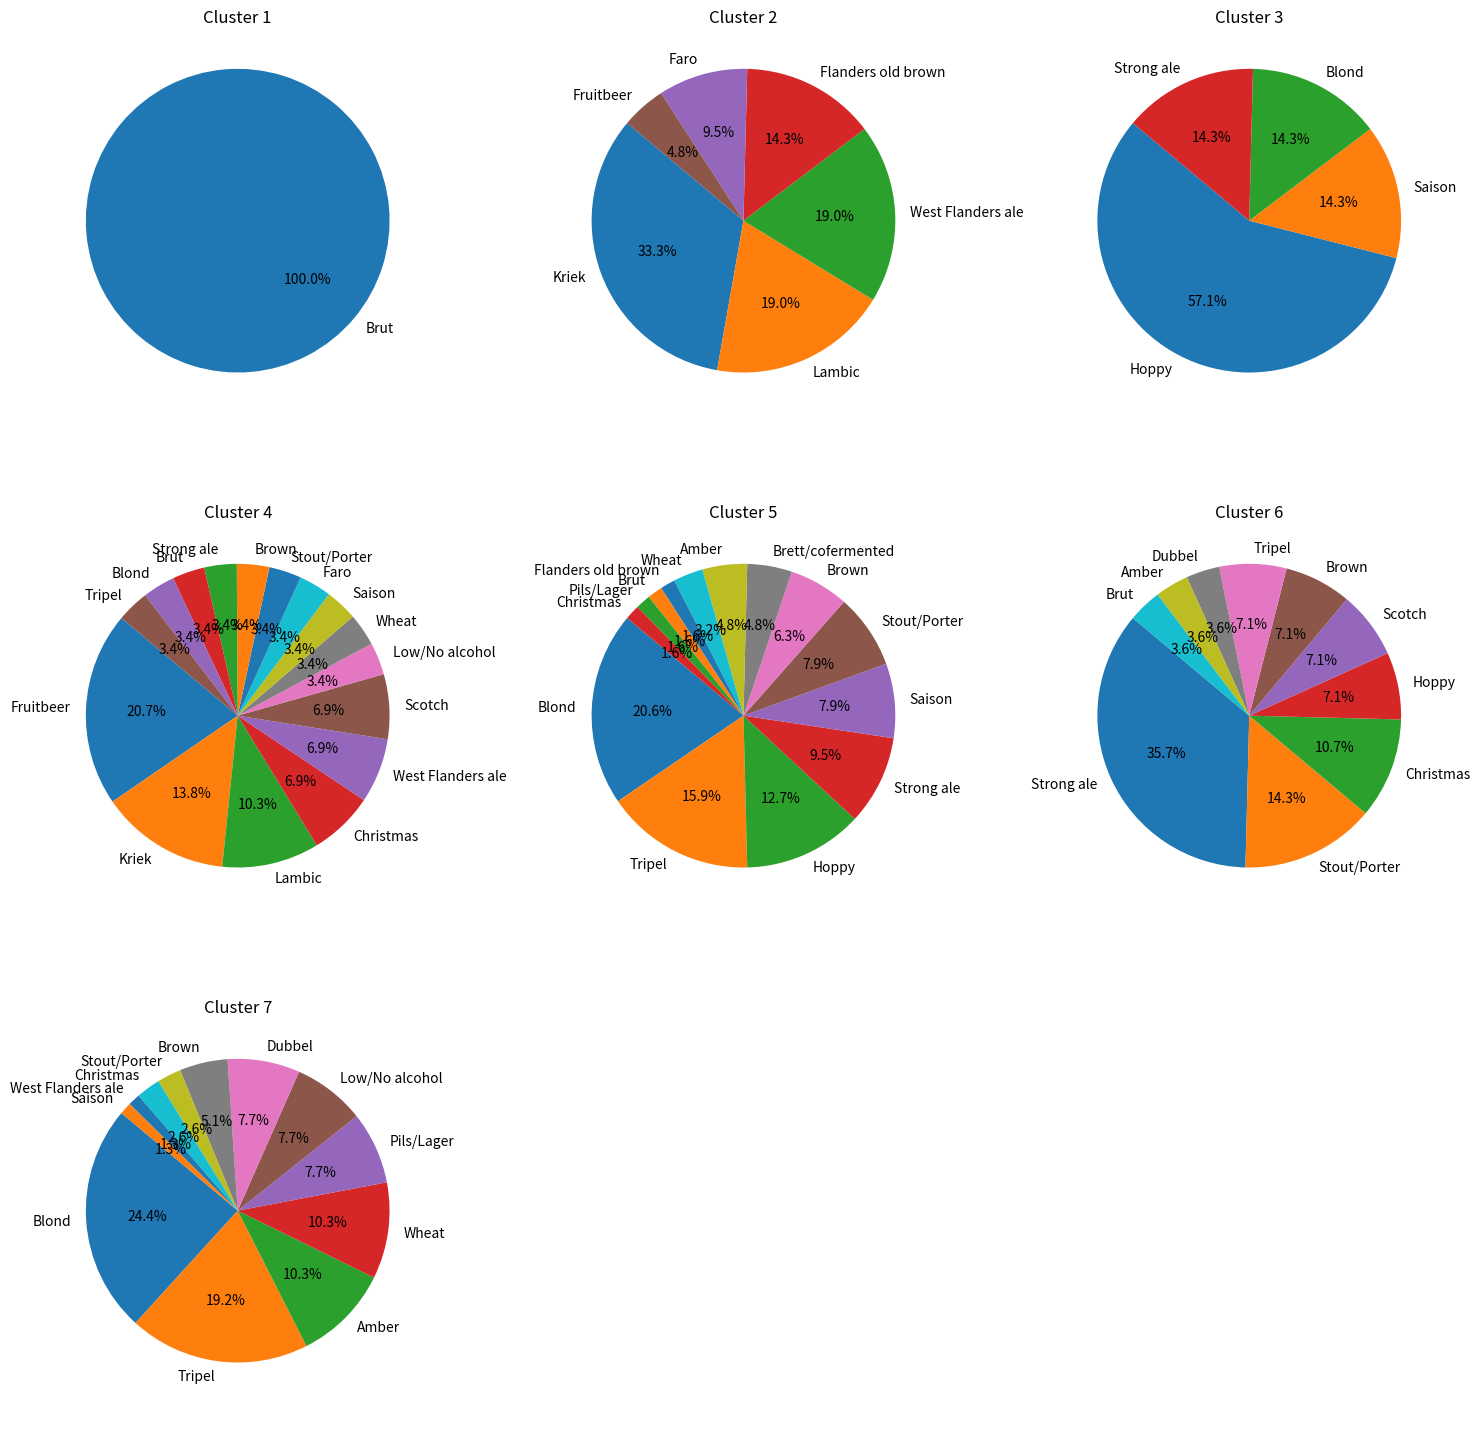

Source code (Python):
import matplotlib.pyplot as plt
import pandas as pd
 
# Data
clusters = {
    'Cluster 1': {'Brut': 1},
    'Cluster 2': {'Kriek': 7, 'Lambic': 4, 'West Flanders ale': 4, 'Flanders old brown': 3, 'Faro': 2, 'Fruitbeer': 1},
    'Cluster 3': {'Hoppy': 4, 'Saison': 1, 'Blond': 1, 'Strong ale': 1},
    'Cluster 4': {'Fruitbeer': 6, 'Kriek': 4, 'Lambic': 3, 'Christmas': 2, 'West Flanders ale': 2, 'Scotch': 2, 'Low/No alcohol': 1, 'Wheat': 1, 'Saison': 1, 'Faro': 1, 'Stout/Porter': 1, 'Brown': 1, 'Strong ale': 1, 'Brut': 1, 'Blond': 1, 'Tripel': 1},
    'Cluster 5': {'Blond': 13, 'Tripel': 10, 'Hoppy': 8, 'Strong ale': 6, 'Saison': 5, 'Stout/Porter': 5, 'Brown': 4, 'Brett/cofermented': 3, 'Amber': 3, 'Wheat': 2, 'Flanders old brown': 1, 'Brut': 1, 'Pils/Lager': 1, 'Christmas': 1},
    'Cluster 6': {'Strong ale': 10, 'Stout/Porter': 4, 'Christmas': 3, 'Hoppy': 2, 'Scotch': 2, 'Brown': 2, 'Tripel': 2, 'Dubbel': 1, 'Amber': 1, 'Brut': 1},
    'Cluster 7': {'Blond': 19, 'Tripel': 15, 'Amber': 8, 'Wheat': 8, 'Pils/Lager': 6, 'Low/No alcohol': 6, 'Dubbel': 6, 'Brown': 4, 'Stout/Porter': 2, 'Christmas': 2, 'West Flanders ale': 1, 'Saison': 1}
}

# Plotting pie charts for each cluster
fig, axes = plt.subplots(3, 3, figsize=(15, 15))
axes = axes.flatten()
 
for i, (cluster, beers) in enumerate(clusters.items()):
    ax = axes[i]
    labels = beers.keys()
    sizes = beers.values()
    ax.pie(sizes, labels=labels, autopct='%1.1f%%', startangle=140)
    ax.set_title(cluster)
 
# Hide any unused subplots
for j in range(i + 1, len(axes)):
    axes[j].axis('off')
 
plt.tight_layout()
plt.show()